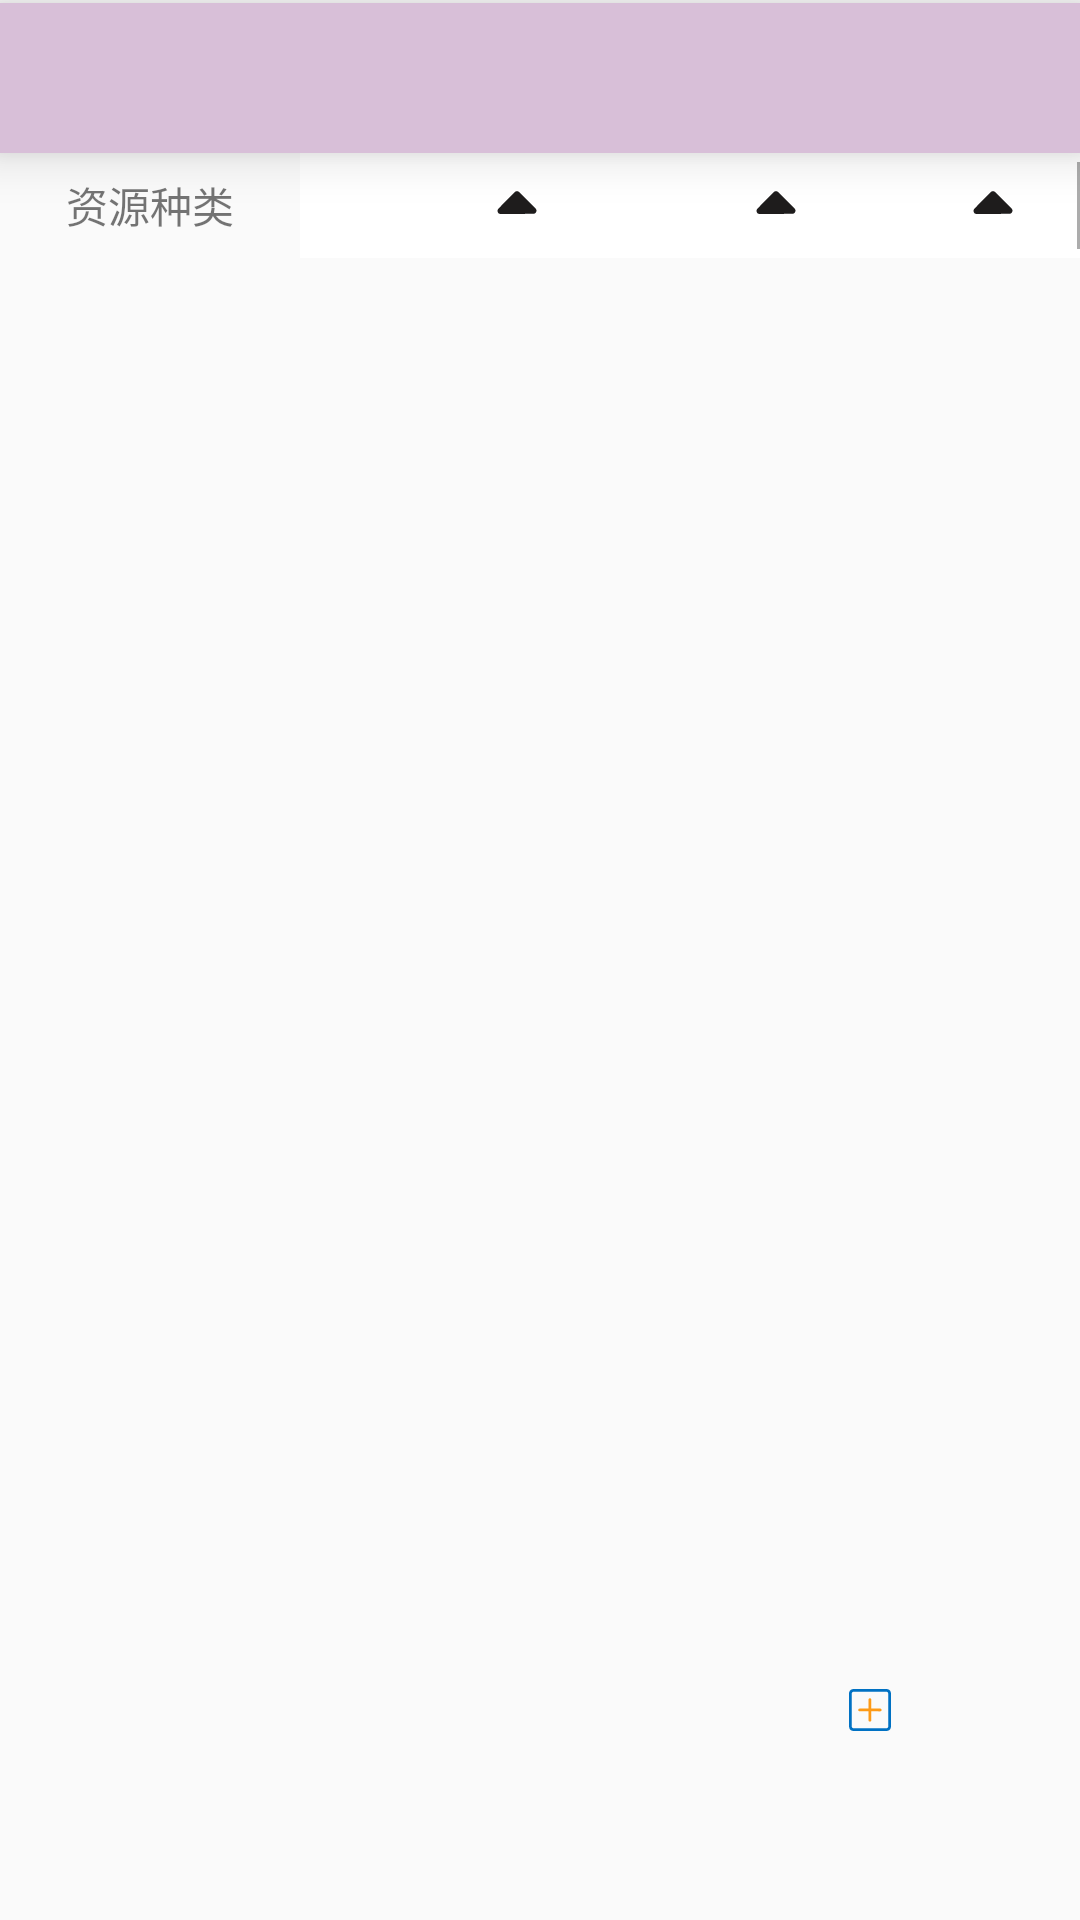

The Android layout XML behind this screen, and the referenced resources:
<!-- AndroidManifest.xml: application theme Theme.Application.NoActionBar -->
<!-- res/layout/fragment_resource.xml -->
<?xml version="1.0" encoding="utf-8"?>
<androidx.constraintlayout.widget.ConstraintLayout xmlns:android="http://schemas.android.com/apk/res/android"
                                                   xmlns:tools="http://schemas.android.com/tools"
                                                   xmlns:app="http://schemas.android.com/apk/res-auto"
                                                   android:layout_width="match_parent"
                                                   android:layout_height="match_parent"
                                                   android:orientation="horizontal"
                                                   tools:context=".view.resource.ResourceFragment">


    
    <androidx.constraintlayout.widget.ConstraintLayout
            android:id="@+id/resource_display"
            android:layout_width="match_parent"
            android:layout_height="50dp"
            android:layout_marginTop="1dp"
            android:background="#D8BFD8"
            android:elevation="10dp"
            app:layout_constraintTop_toTopOf="parent"/>

    <TextView
            android:id="@+id/resource_sort_title"
            android:layout_width="100dp"
            android:layout_height="35dp"
            android:text="@string/resource_sort_title"
            android:gravity="center"
            app:layout_constraintTop_toBottomOf="@+id/resource_display"
            app:layout_constraintStart_toStartOf="parent"/>

    
    <LinearLayout
            android:id="@+id/resource_filtrate"
            android:layout_width="0dp"
            android:layout_height="35dp"
            android:orientation="horizontal"
            android:background="@color/white"
            app:layout_constraintTop_toBottomOf="@+id/resource_display"
            app:layout_constraintStart_toEndOf="@+id/resource_sort_title"
            app:layout_constraintEnd_toEndOf="parent">


        <androidx.appcompat.widget.AppCompatCheckBox
                android:id="@+id/resource_fit1"
                android:layout_width="0dp"
                android:layout_height="match_parent"
                android:button="@null"
                android:drawablePadding="1dp"
                android:drawableEnd="@drawable/selector_character_filter"
                android:textColor="@drawable/selector_text_stock"
                android:paddingEnd="6dp"
                android:paddingStart="6dp"
                android:gravity="center"
                android:maxLines="1"
                android:ellipsize="end"
                android:textSize="15sp"
                android:layout_weight="1"/>

        <androidx.appcompat.widget.AppCompatCheckBox
                android:id="@+id/resource_fit2"
                android:layout_width="0dp"
                android:layout_height="match_parent"
                android:background="@null"
                android:button="@null"
                android:drawablePadding="10dp"
                android:drawableEnd="@drawable/selector_character_filter"
                android:paddingEnd="6dp"
                android:paddingStart="0dp"
                android:gravity="center"
                android:maxLines="1"
                android:ellipsize="end"
                android:textColor="@drawable/selector_text_stock"
                android:textSize="15sp"
                android:layout_weight="1"/>


        <androidx.appcompat.widget.AppCompatCheckBox
                android:id="@+id/resource_fit3"
                android:layout_width="0dp"
                android:layout_height="match_parent"
                android:background="@null"
                android:button="@null"
                android:drawablePadding="10dp"
                android:drawableEnd="@drawable/selector_character_filter"
                android:paddingEnd="20dp"
                android:paddingStart="0dp"
                android:gravity="center"
                android:maxLines="1"
                android:ellipsize="end"
                android:textColor="@drawable/selector_text_stock"
                android:textSize="15sp"
                android:layout_weight="1"/>

        <View
                android:layout_width="1dip"
                android:layout_height="29dp"
                android:layout_gravity="center_vertical"
                android:background="@color/gray3"/>


    </LinearLayout>

    
    <androidx.recyclerview.widget.RecyclerView
            android:id="@+id/resource_primary"
            android:layout_width="100dp"
            android:layout_height="0dp"
            android:orientation="vertical"
            app:layout_constraintTop_toBottomOf="@id/resource_filtrate"
            app:layout_constraintStart_toStartOf="parent"
            app:layout_constraintBottom_toBottomOf="parent"/>


    <androidx.recyclerview.widget.RecyclerView
            android:id="@+id/resource_secondary"
            android:layout_width="0dp"
            android:layout_height="0dp"
            app:layout_constraintTop_toBottomOf="@id/resource_filtrate"
            app:layout_constraintStart_toEndOf="@id/resource_primary"
            app:layout_constraintBottom_toBottomOf="parent"
            app:layout_constraintEnd_toEndOf="parent"/>

    <ImageButton
            android:id="@+id/resource_add"
            android:layout_width="40dp"
            android:layout_height="40dp"
            android:src="@drawable/vector_add_character"
            android:layout_margin="50dp"
            android:background="@color/clear_lucite"
            app:layout_constraintBottom_toBottomOf="parent"
            app:layout_constraintEnd_toEndOf="parent"/>


</androidx.constraintlayout.widget.ConstraintLayout>
<!-- resources referenced by this layout -->
<resources>
  <color name="clear_lucite">#00000000</color>
  <color name="gray3">#c8969696</color>
  <color name="white">#ffffff</color>
  <!-- drawable selector_character_filter (drawable) -->
  <?xml version="1.0" encoding="utf-8"?>
  <selector xmlns:android="http://schemas.android.com/apk/res/android"
          android:variablePadding="false">
      
      <item android:drawable="@drawable/vector_up_triangle"
            android:state_checked="false"/>
      
      <item android:drawable="@drawable/vector_down_triangle"
            android:state_checked="true" />
  </selector>
  <!-- drawable selector_text_stock (drawable) -->
  <?xml version="1.0" encoding="utf-8"?>
  <selector xmlns:android="http://schemas.android.com/apk/res/android">
      <item android:color="@color/gray1" android:state_checked="false" />
      <item android:color="@color/colorPrimary" android:state_checked="true" />
  </selector>
  <!-- drawable vector_add_character: vector/xml drawable (drawable, 2483 chars, omitted) -->
  <string name="resource_sort_title">资源种类</string>
  <style name="Theme.Application.NoActionBar" parent="Theme.AppCompat.Light">
          
          <item name="colorPrimary">@color/colorPrimary</item>
          <item name="colorPrimaryDark">@color/colorPrimaryDark</item>
          <item name="colorAccent">@color/coloraccent</item>
          
          <item name="windowNoTitle">true</item>
          <item name="windowActionBar">false</item>
          
          <item name="colorControlNormal">@android:color/white</item>
          <item name="overlapAnchor">false</item>
      </style>
  <!-- drawable vector_up_triangle (drawable) -->
  <vector xmlns:android="http://schemas.android.com/apk/res/android"
      android:width="16dp"
      android:height="16dp"
      android:viewportWidth="1024"
      android:viewportHeight="1024">
    <path
        android:pathData="M115,686.4c13.8,13.8 32.2,18.4 50.7,18.4l691,-4.6c18.4,0 36.9,-4.6 50.7,-18.4 27.6,-27.6 27.6,-69.1 0,-96.7l-345.5,-345.5c-4.6,-4.6 -13.8,-9.2 -18.4,-13.8l-4.6,-4.6c-23,-9.2 -55.3,-4.6 -73.7,13.8l-345.5,350.1c-32.4,32.2 -27.8,73.7 -4.7,101.3z"
        android:fillColor="#1e1c1c"/>
  </vector>
  <!-- drawable vector_down_triangle (drawable) -->
  <vector xmlns:android="http://schemas.android.com/apk/res/android"
      android:width="16dp"
      android:height="16dp"
      android:viewportWidth="1024"
      android:viewportHeight="1024">
    <path
        android:pathData="M893.5,310.7L560.3,753.1c-23.2,30.8 -73.4,30.8 -96.5,0L130.5,310.7c-21.5,-28.5 5.4,-64.1 48.3,-64.1h666.5c42.9,0 69.7,35.6 48.3,64.1z"
        android:fillColor="#231815"/>
  </vector>
  <color name="gray1">#7e7e7e</color>
  <color name="colorPrimary">#393A3F</color>
  <color name="colorPrimaryDark">#303135</color>
  <color name="coloraccent">#7e7e7e</color>
</resources>
